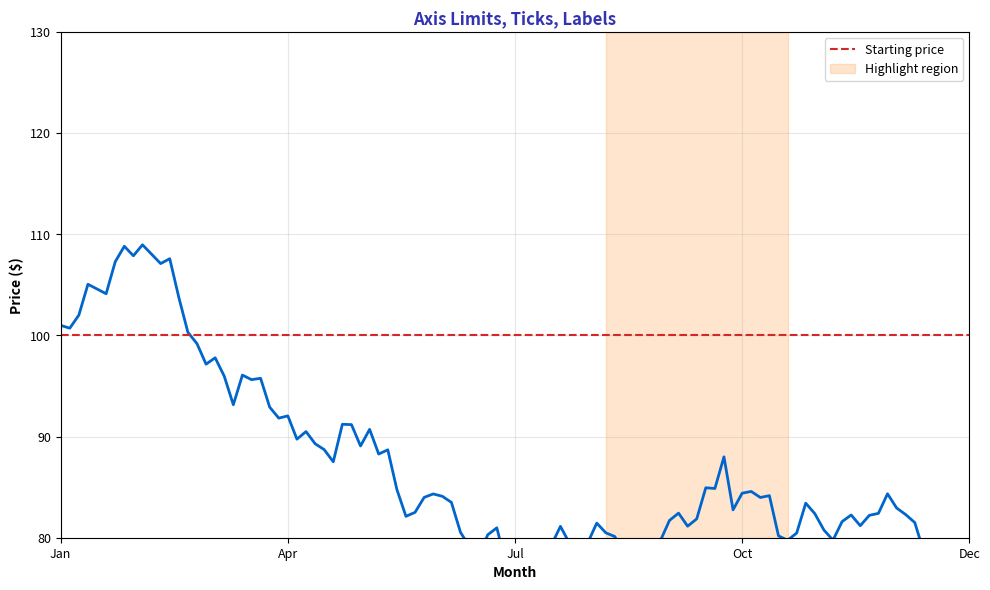

Write the Python code that produced this figure. (Note: this script raises an exception after producing the figure.)
"""Axis Customization - Limits, ticks, labels"""
import matplotlib.pyplot as plt
import numpy as np
from pathlib import Path

plt.rcParams.update({
    'font.size': 10, 'axes.labelsize': 10, 'axes.titlesize': 11,
    'xtick.labelsize': 9, 'ytick.labelsize': 9, 'legend.fontsize': 9,
    'figure.figsize': (10, 6), 'figure.dpi': 150
})

MLPURPLE = '#3333B2'
MLBLUE = '#0066CC'
MLRED = '#D62728'
MLORANGE = '#FF7F0E'

np.random.seed(42)

fig, ax = plt.subplots(figsize=(10, 6))

prices = 100 + np.cumsum(np.random.randn(100) * 2)
ax.plot(prices, color=MLBLUE, linewidth=2)

ax.set_xlim(0, 100)
ax.set_ylim(80, 130)
ax.set_xticks([0, 25, 50, 75, 100])
ax.set_xticklabels(['Jan', 'Apr', 'Jul', 'Oct', 'Dec'])
ax.set_xlabel('Month', fontsize=10, fontweight='bold')
ax.set_ylabel('Price ($)', fontsize=10, fontweight='bold')
ax.set_title('Axis Limits, Ticks, Labels', fontsize=12, fontweight='bold', color=MLPURPLE)

ax.axhline(100, color=MLRED, linestyle='--', linewidth=1.5, label='Starting price')
ax.axvspan(60, 80, alpha=0.2, color=MLORANGE, label='Highlight region')
ax.legend(fontsize=9)
ax.grid(alpha=0.3)

plt.tight_layout()
plt.savefig(Path(__file__).parent / 'chart.pdf', dpi=300, bbox_inches='tight')
plt.close()
